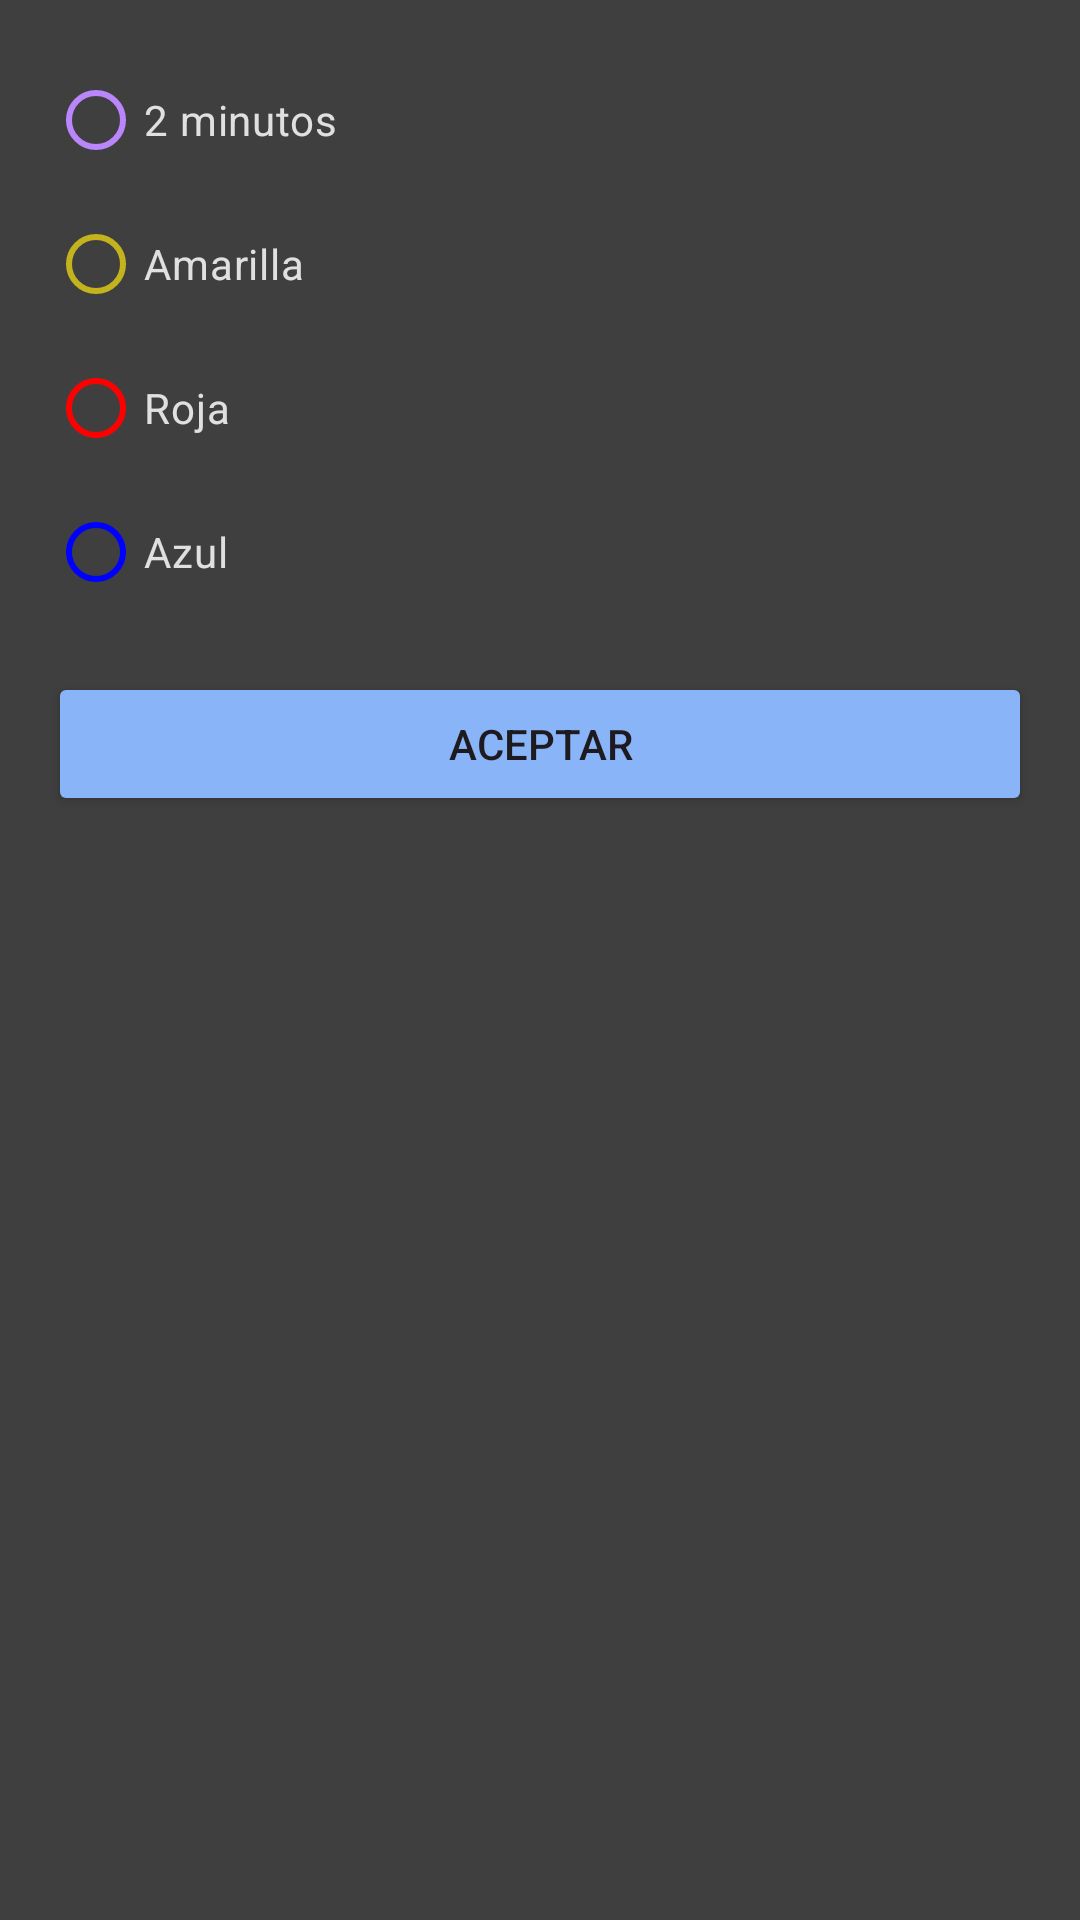

Write the Android layout XML for this screen, with the resource values it uses.
<!-- AndroidManifest.xml: application theme Theme.HandBallStats -->
<!-- res/layout/dialog_sanciones.xml -->
<?xml version="1.0" encoding="utf-8"?>
<LinearLayout
    xmlns:android="http://schemas.android.com/apk/res/android"
    xmlns:app="http://schemas.android.com/apk/res-auto"
    android:layout_width="match_parent"
    android:layout_height="wrap_content"
    android:background="@color/dialog"
    android:orientation="vertical"
    android:padding="16dp">

    <RadioGroup
        android:id="@+id/radioGroupSanciones"
        android:layout_width="match_parent"
        android:layout_height="wrap_content"
        android:orientation="vertical">

        <androidx.appcompat.widget.AppCompatRadioButton
            android:id="@+id/radio2Min"
            android:layout_width="wrap_content"
            android:layout_height="wrap_content"
            android:textColor="@color/texto"
            app:buttonTint="@color/primario"
            android:text="2 minutos" />

        <androidx.appcompat.widget.AppCompatRadioButton
            android:id="@+id/radioAmarilla"
            android:layout_width="wrap_content"
            android:layout_height="wrap_content"
            android:textColor="@color/texto"
            android:text="Amarilla"
            app:buttonTint="#C3B31D" />

        <androidx.appcompat.widget.AppCompatRadioButton
            android:id="@+id/radioRoja"
            android:layout_width="wrap_content"
            android:layout_height="wrap_content"
            android:textColor="@color/texto"
            android:text="Roja"
            app:buttonTint="#FF0000" />

        <androidx.appcompat.widget.AppCompatRadioButton
            android:id="@+id/radioAzul"
            android:layout_width="wrap_content"
            android:layout_height="wrap_content"
            android:textColor="@color/texto"
            android:text="Azul"
            app:buttonTint="#0000FF" />
    </RadioGroup>

    <Button
        android:id="@+id/btnAceptarSancion"
        android:layout_width="match_parent"
        android:layout_height="wrap_content"
        android:text="Aceptar"
        android:backgroundTint="@color/acciones"
        android:layout_marginTop="16dp"/>
</LinearLayout>
<!-- resources referenced by this layout -->
<resources>
  <color name="acciones">#8AB4F8</color>
  <color name="dialog">#403F3F</color>
  <color name="primario">#BB86FC</color>
  <color name="texto">#E0E0E0</color>
  <style name="Theme.HandBallStats" parent="Base.Theme.HandBallStats" />
  <style name="Base.Theme.HandBallStats" parent="Theme.Material3.DayNight.NoActionBar">
          
          
      </style>
</resources>
